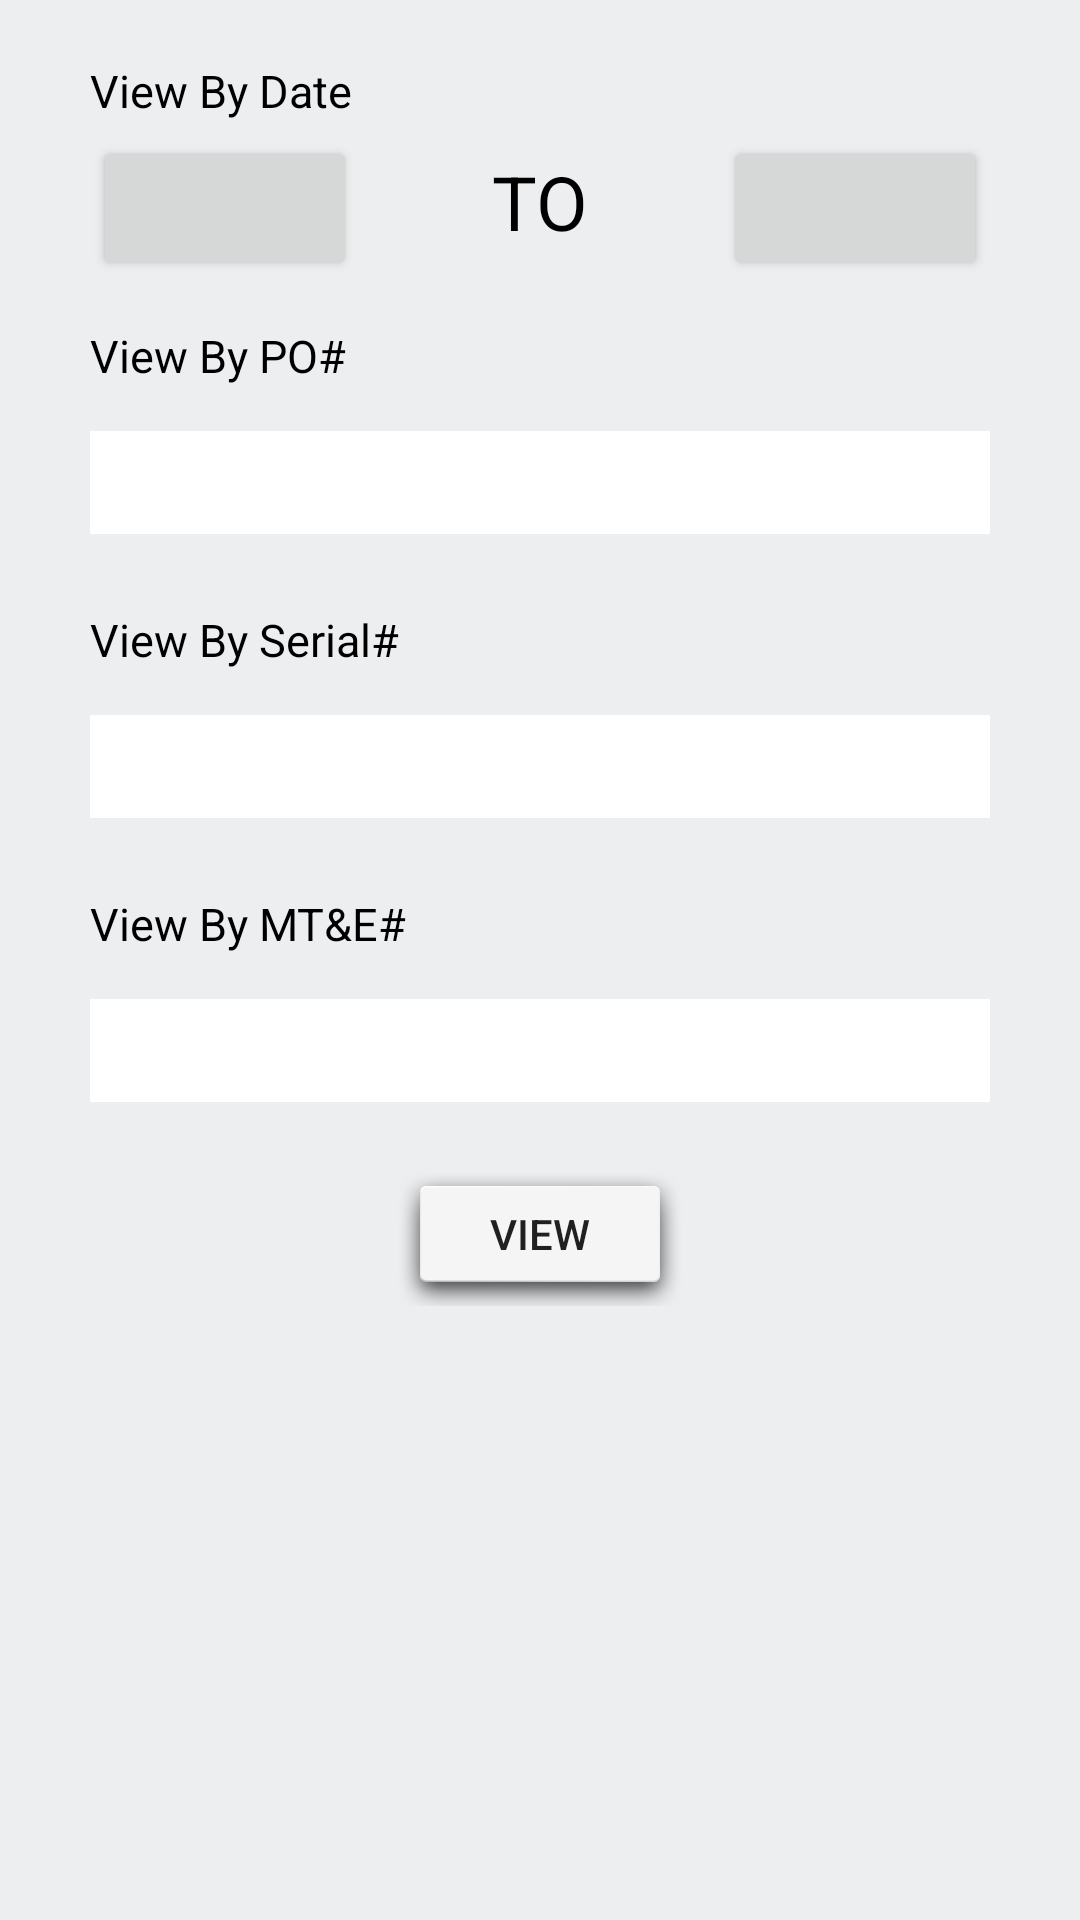

Android layout source for this screen:
<!-- AndroidManifest.xml: application theme AppTheme -->
<!-- res/layout/certi.xml -->
<?xml version="1.0" encoding="utf-8"?>
<LinearLayout xmlns:android="http://schemas.android.com/apk/res/android"
    android:layout_width="fill_parent"
    android:layout_height="fill_parent"
    android:background="#eceef0"
    android:padding="5dp"
    android:orientation="vertical">

    <ScrollView
        android:layout_width="match_parent"
        android:layout_height="match_parent">

        <LinearLayout xmlns:android="http://schemas.android.com/apk/res/android"
            android:layout_width="match_parent"
            android:layout_height="wrap_content"
            android:orientation="vertical">

        <TextView
            android:layout_width="wrap_content"
            android:layout_height="wrap_content"
            android:text="View By Date"
            android:id="@+id/date"
            android:textSize="15dp"
            android:layout_marginTop="10dp"
            android:layout_gravity="start"
            android:layout_marginLeft="20dp"
            android:padding="5dp"
            android:textColor="@color/black"
            android:layout_alignParentLeft="true" />

        <RelativeLayout
            android:layout_width="wrap_content"
            android:layout_height="wrap_content"
            android:layout_gravity="center_horizontal">
            <Button
                android:layout_width="wrap_content"
                android:layout_height="wrap_content"
                android:id="@+id/start"
                android:padding="5dp"
                android:layout_marginLeft="20dp"
                android:layout_marginRight="20dp">
            </Button>
            <TextView
                android:layout_width="wrap_content"
                android:layout_height="wrap_content"
                android:text="TO"
                android:id="@+id/to"
                android:textSize="25dp"
                android:padding="5dp"
                android:layout_toRightOf="@+id/start"
                android:textColor="@color/black"
                android:layout_marginLeft="20dp"
                android:layout_marginRight="20dp" />
            <Button
                android:layout_width="wrap_content"
                android:layout_height="wrap_content"
                android:layout_toRightOf="@+id/to"
                android:id="@+id/end"
                android:padding="5dp"
                android:layout_marginLeft="20dp"
                android:layout_marginRight="20dp">
            </Button>
        </RelativeLayout>

        <TextView
            android:layout_width="wrap_content"
            android:layout_height="wrap_content"
            android:layout_gravity="start"
            android:layout_marginLeft="20dp"
            android:text="View By PO#"
            android:id="@+id/textview1"
            android:textSize="15dp"
            android:layout_marginTop="10dp"
            android:padding="5dp"
            android:textColor="@color/black"
            android:layout_alignParentLeft="true" />

        <EditText
            android:id="@+id/po"
            android:layout_width="fill_parent"
            android:layout_height="wrap_content"
            android:padding="5dp"
            android:layout_marginTop="10dp"
            android:layout_marginLeft="25dp"
            android:layout_marginRight="25dp"
            android:layout_marginBottom="10dp"
            android:singleLine="true"
            android:focusable="true"
            android:background="@color/white"
            android:layout_below="@+id/textview1"
            android:textColor="@color/input_login" />

        <TextView
            android:layout_width="wrap_content"
            android:layout_height="wrap_content"
            android:text="View By Serial#"
            android:id="@+id/textview2"
            android:textSize="15dp"
            android:layout_gravity="start"
            android:layout_marginLeft="20dp"
            android:layout_marginTop="10dp"
            android:padding="5dp"
            android:textColor="@color/black"
            android:layout_below="@+id/editText1"
            android:layout_alignParentLeft="true" />

        <EditText
            android:id="@+id/serial"
            android:layout_width="fill_parent"
            android:layout_height="wrap_content"
            android:padding="5dp"
            android:layout_marginTop="10dp"
            android:layout_marginLeft="25dp"
            android:layout_marginRight="25dp"
            android:layout_marginBottom="10dp"
            android:singleLine="true"
            android:focusable="true"
            android:background="@color/white"
            android:layout_below="@+id/textview2"
            android:textColor="@color/input_login" />

        <TextView
            android:layout_width="wrap_content"
            android:layout_height="wrap_content"
            android:text="View By MT&amp;E#"
            android:id="@+id/textview3"
            android:textSize="15dp"
            android:layout_gravity="start"
            android:layout_marginLeft="20dp"
            android:layout_marginTop="10dp"
            android:padding="5dp"
            android:textColor="@color/black"
            android:layout_below="@+id/editText2" />

        <EditText
            android:id="@+id/mte"
            android:layout_width="fill_parent"
            android:layout_height="wrap_content"
            android:padding="5dp"
            android:layout_marginTop="10dp"
            android:layout_marginLeft="25dp"
            android:layout_marginRight="25dp"
            android:layout_marginBottom="10dp"
            android:singleLine="true"
            android:focusable="true"
            android:layout_below="@+id/textview3"
            android:textColor="@color/input_login"
            android:background="@color/white"/>

        <Button
            android:layout_width="wrap_content"
            android:layout_height="wrap_content"
            android:text="View"
            android:background="@android:drawable/dialog_holo_light_frame"
            android:id="@+id/view"
            android:layout_marginTop="10dp"
            android:layout_marginLeft="25dp"
            android:layout_marginRight="25dp"
            android:layout_marginBottom="10dp"
            android:layout_below="@+id/editText12"
            android:layout_gravity="center"/>
        </LinearLayout>
    </ScrollView>
</LinearLayout>
<!-- resources referenced by this layout -->
<resources>
  <color name="black">#000</color>
  <color name="input_login">#222222</color>
  <color name="white">#FFFFFF</color>
  <style name="AppTheme" parent="Theme.AppCompat.Light.NoActionBar">
          
          <item name="colorPrimary">@color/black</item>
          <item name="colorPrimaryDark">@color/black</item>
      </style>
</resources>
